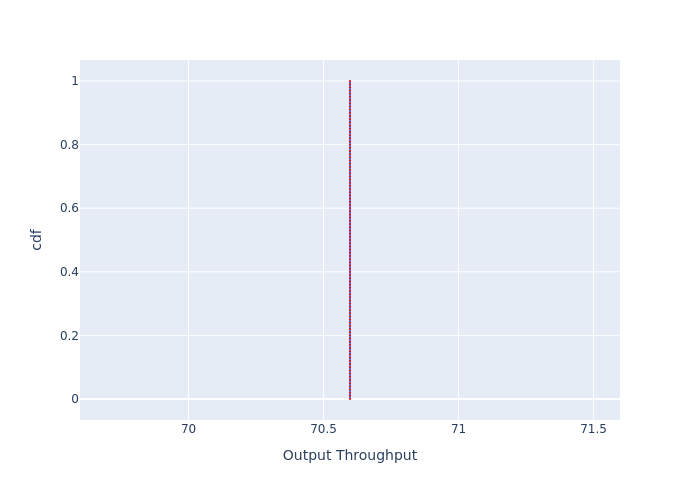

The table this chart was drawn from, first rows:
, cdf, Output Throughput
0, 0.0, 70.6
1, 0.01, 70.6
2, 0.02, 70.6
3, 0.03, 70.6
4, 0.04, 70.6
5, 0.05, 70.6
6, 0.06, 70.6
7, 0.07, 70.6
8, 0.08, 70.6
9, 0.09, 70.6
10, 0.1, 70.6
11, 0.11, 70.6
12, 0.12, 70.6
13, 0.13, 70.6
14, 0.14, 70.6
15, 0.15, 70.6
16, 0.16, 70.6
17, 0.17, 70.6
18, 0.18, 70.6
19, 0.19, 70.6
20, 0.2, 70.6
21, 0.21, 70.6
22, 0.22, 70.6
23, 0.23, 70.6
24, 0.24, 70.6
25, 0.25, 70.6
26, 0.26, 70.6
27, 0.27, 70.6
28, 0.28, 70.6
29, 0.29, 70.6
30, 0.3, 70.6
31, 0.31, 70.6
32, 0.32, 70.6
33, 0.33, 70.6
34, 0.34, 70.6
35, 0.35, 70.6
36, 0.36, 70.6
37, 0.37, 70.6
38, 0.38, 70.6
39, 0.39, 70.6
40, 0.4, 70.6
41, 0.41, 70.6
42, 0.42, 70.6
43, 0.43, 70.6
44, 0.44, 70.6
45, 0.45, 70.6
46, 0.46, 70.6
47, 0.47, 70.6
48, 0.48, 70.6
49, 0.49, 70.6
50, 0.5, 70.6
51, 0.51, 70.6
52, 0.52, 70.6
53, 0.53, 70.6
54, 0.54, 70.6
55, 0.55, 70.6
56, 0.56, 70.6
57, 0.57, 70.6
58, 0.58, 70.6
59, 0.59, 70.6
... 41 more rows
